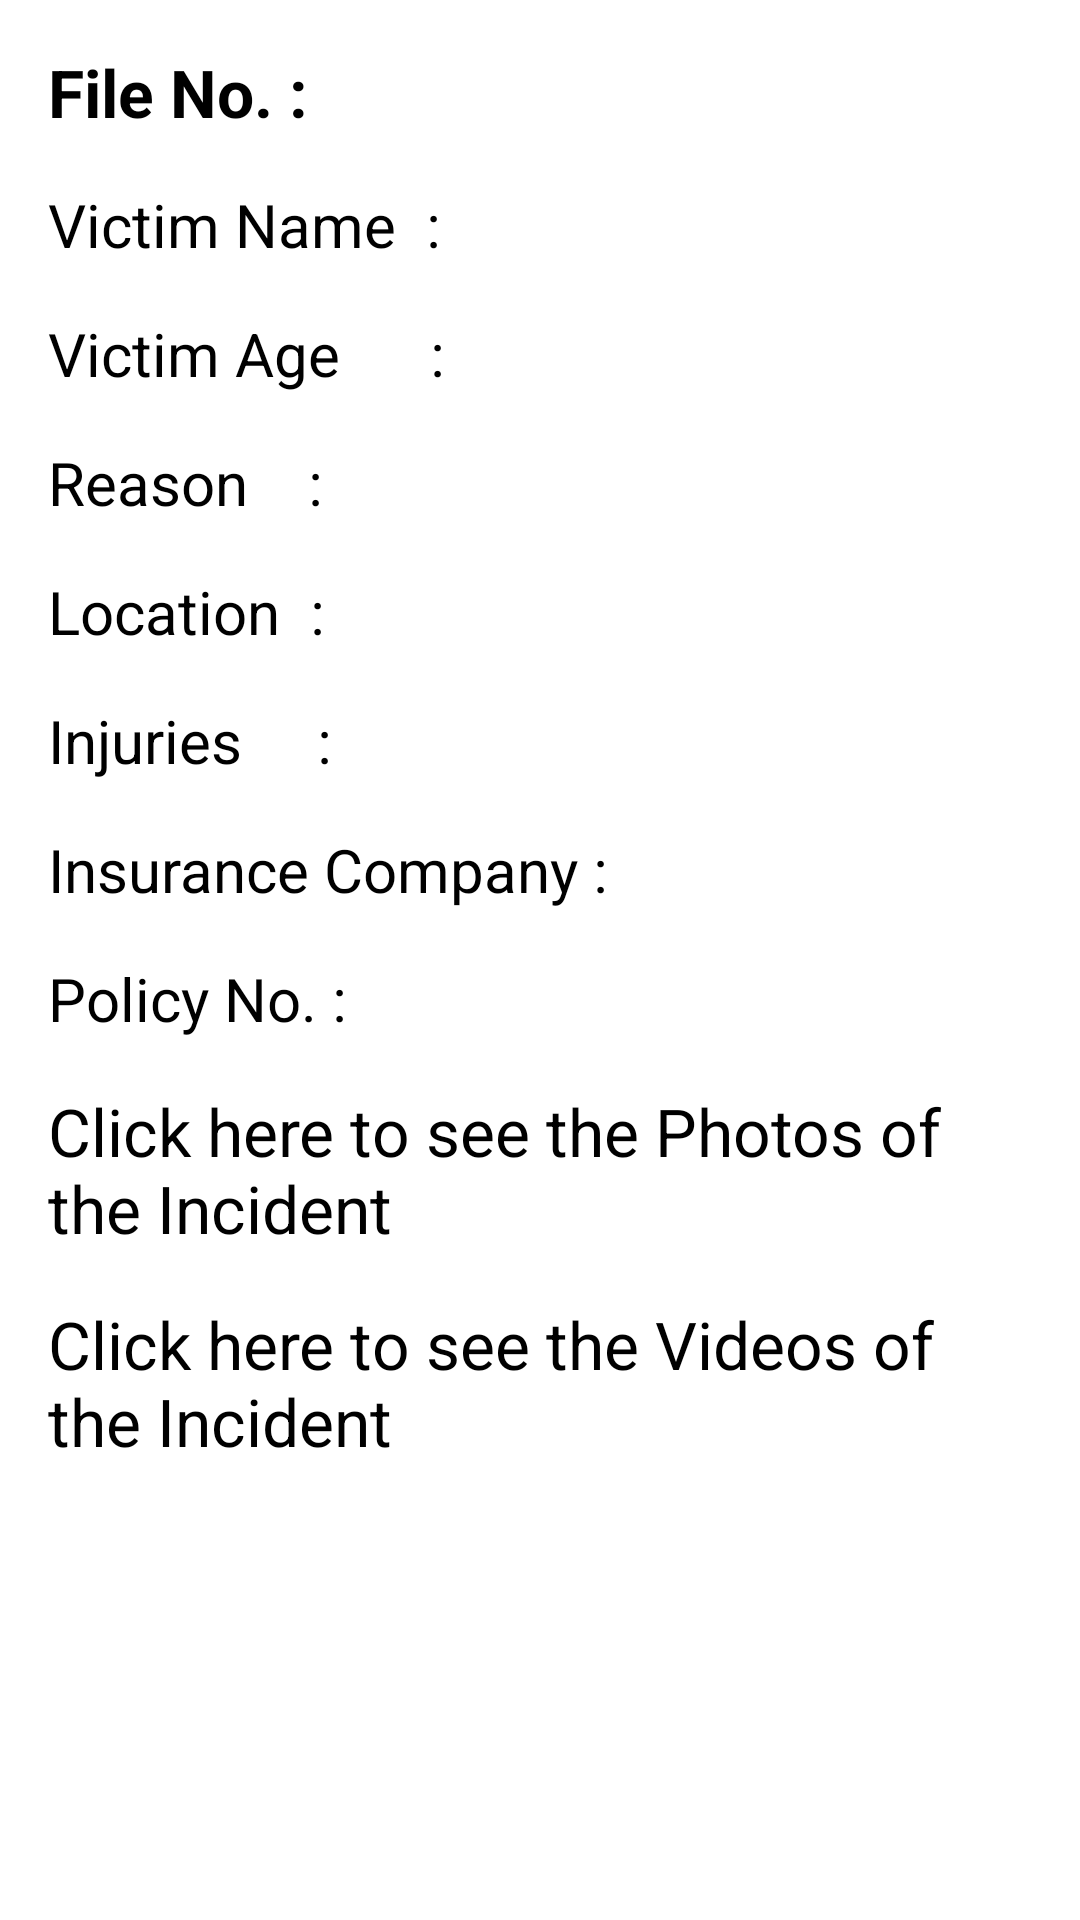

The Android layout XML behind this screen, and the referenced resources:
<!-- AndroidManifest.xml: activity theme Theme.AccidentInfo.ActionBar -->
<!-- res/layout/activity_information.xml -->
<?xml version="1.0" encoding="utf-8"?>
<androidx.core.widget.NestedScrollView
    xmlns:android="http://schemas.android.com/apk/res/android"
    xmlns:app="http://schemas.android.com/apk/res-auto"
    xmlns:tools="http://schemas.android.com/tools"
    android:layout_width="match_parent"
    android:layout_height="match_parent"
    tools:context=".InformationActivity">

    <RelativeLayout
        android:layout_width="match_parent"
        android:layout_height="wrap_content"
        android:layout_marginStart="8dp"
        android:layout_marginTop="8dp"
        android:layout_marginEnd="8dp"
        android:layout_marginBottom="8dp">

        <TextView
            android:id="@+id/tv_fileName"
            android:layout_width="wrap_content"
            android:layout_height="wrap_content"
            android:layout_alignParentTop="true"
            android:layout_marginStart="8dp"
            android:layout_marginTop="8dp"
            android:layout_marginEnd="8dp"
            android:layout_marginBottom="8dp"
            android:text="File No. : "
            android:textColor="@android:color/black"
            android:textSize="22sp"
            android:textStyle="bold" />

        <TextView
            android:id="@+id/tv_vName"
            android:layout_width="wrap_content"
            android:layout_height="wrap_content"
            android:layout_marginStart="8dp"
            android:layout_marginTop="8dp"
            android:layout_marginEnd="8dp"
            android:layout_marginBottom="8dp"
            android:text="Victim Name  : "
            android:textSize="20sp"
            android:textColor="@android:color/black"
            android:layout_below="@+id/tv_fileName"/>

        <TextView
            android:id="@+id/tv_vAge"
            android:layout_width="wrap_content"
            android:layout_height="wrap_content"
            android:layout_marginStart="8dp"
            android:layout_marginTop="8dp"
            android:layout_marginEnd="8dp"
            android:layout_marginBottom="8dp"
            android:text="Victim Age      : "
            android:textSize="20sp"
            android:textColor="@android:color/black"
            android:layout_below="@+id/tv_vName"/>

        <TextView
            android:id="@+id/tv_Reason"
            android:layout_width="wrap_content"
            android:layout_height="wrap_content"
            android:layout_marginStart="8dp"
            android:layout_marginTop="8dp"
            android:layout_marginEnd="8dp"
            android:layout_marginBottom="8dp"
            android:text="Reason    : "
            android:textSize="20sp"
            android:textColor="@android:color/black"
            android:layout_below="@+id/tv_vAge"/>

        <TextView
            android:id="@+id/tv_Location"
            android:layout_width="wrap_content"
            android:layout_height="wrap_content"
            android:layout_marginStart="8dp"
            android:layout_marginTop="8dp"
            android:layout_marginEnd="8dp"
            android:layout_marginBottom="8dp"
            android:text="Location  : "
            android:textSize="20sp"
            android:textColor="@android:color/black"
            android:layout_below="@+id/tv_Reason" />

        <TextView
            android:id="@+id/tv_Injuries"
            android:layout_width="wrap_content"
            android:layout_height="wrap_content"
            android:layout_marginStart="8dp"
            android:layout_marginTop="8dp"
            android:layout_marginEnd="8dp"
            android:layout_marginBottom="8dp"
            android:text="Injuries     : "
            android:textSize="20sp"
            android:textColor="@android:color/black"
            android:layout_below="@+id/tv_Location" />

        <TextView
            android:id="@+id/tv_InsuCompany"
            android:layout_width="wrap_content"
            android:layout_height="wrap_content"
            android:layout_marginStart="8dp"
            android:layout_marginTop="8dp"
            android:layout_marginEnd="8dp"
            android:layout_marginBottom="8dp"
            android:text="Insurance Company : "
            android:textSize="20sp"
            android:textColor="@android:color/black"
            android:layout_below="@+id/tv_Injuries" />

        <TextView
            android:id="@+id/tv_PolicyNo"
            android:layout_width="wrap_content"
            android:layout_height="wrap_content"
            android:layout_marginStart="8dp"
            android:layout_marginTop="8dp"
            android:layout_marginEnd="8dp"
            android:layout_marginBottom="8dp"
            android:text="Policy No. : "
            android:textSize="20sp"
            android:textColor="@android:color/black"
            android:layout_below="@+id/tv_InsuCompany" />

        <TextView
            android:id="@+id/tv_ImgInfo"
            android:layout_width="wrap_content"
            android:layout_height="wrap_content"
            android:layout_marginStart="8dp"
            android:layout_marginTop="8dp"
            android:layout_marginEnd="8dp"
            android:layout_marginBottom="8dp"
            android:text="Click here to see the Photos of the Incident"
            android:textSize="22sp"
            android:layout_below="@+id/tv_PolicyNo" />

        <TextView
            android:id="@+id/tv_VideoInfo"
            android:layout_width="wrap_content"
            android:layout_height="wrap_content"
            android:layout_marginStart="8dp"
            android:layout_marginTop="8dp"
            android:layout_marginEnd="8dp"
            android:layout_marginBottom="8dp"
            android:text="Click here to see the Videos of the Incident"
            android:textSize="22sp"
            android:layout_below="@+id/tv_ImgInfo" />

    </RelativeLayout>

</androidx.core.widget.NestedScrollView>
<!-- resources referenced by this layout -->
<resources>

</resources>
